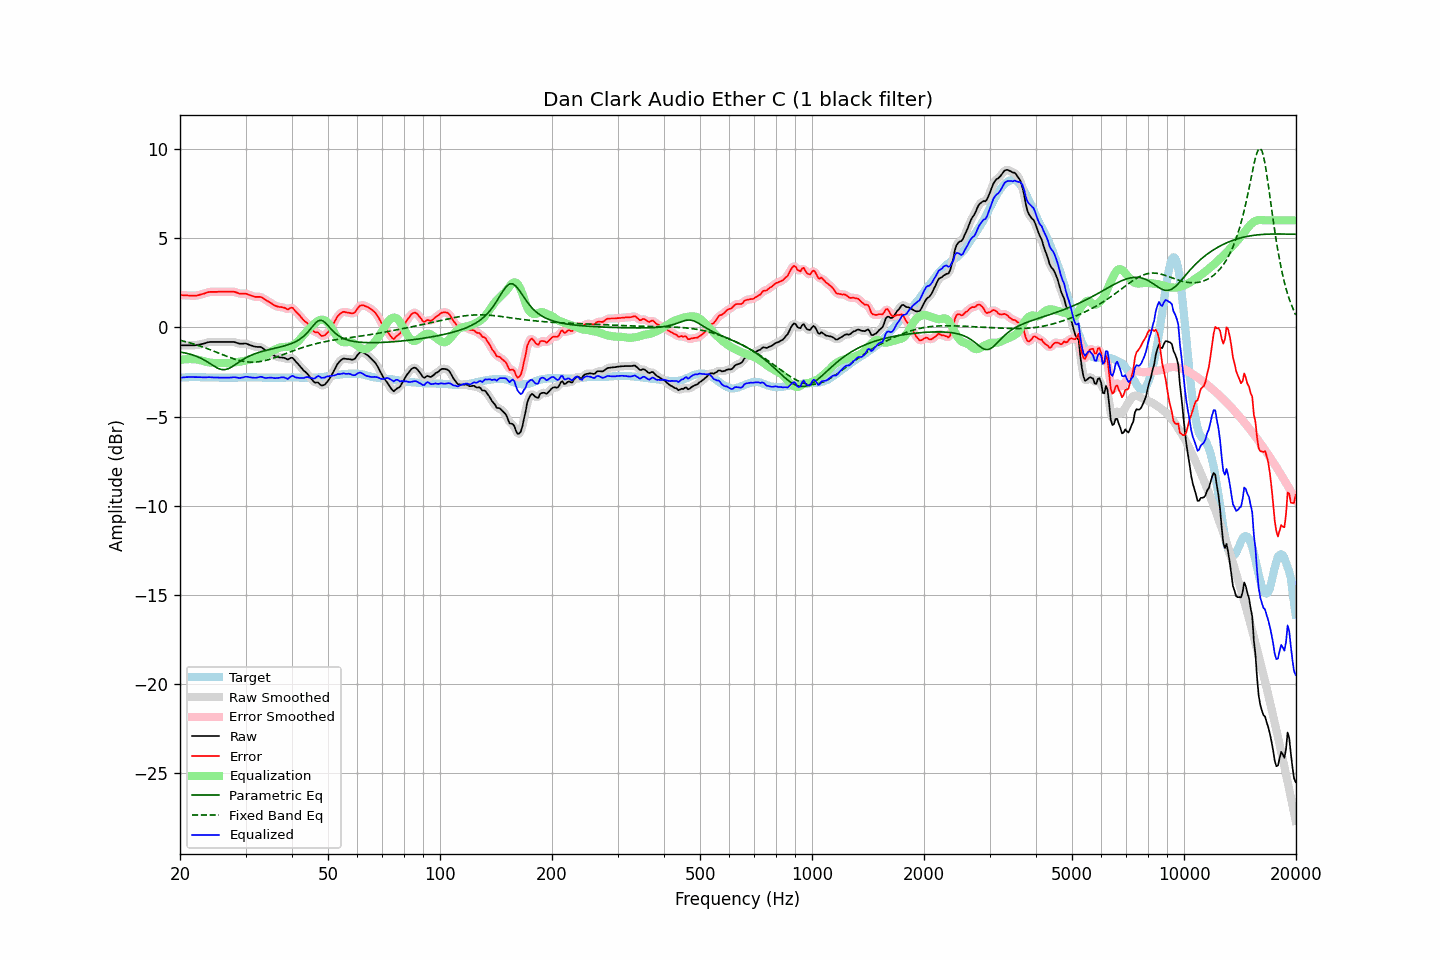

Values plotted in this chart, from the file beside it:
frequency, raw, error, smoothed, error_smoothed, equalization, parametric_eq, fixed_band_eq, equalized_raw, equalized_smoothed, target
20.00, -1.01, 1.82, -1.01, 1.82, -1.83, -1.38, -0.72, -2.83, -2.83, -2.82
20.20, -1.01, 1.81, -1.01, 1.81, -1.81, -1.40, -0.74, -2.82, -2.82, -2.81
20.40, -1.01, 1.80, -1.01, 1.80, -1.80, -1.41, -0.76, -2.81, -2.81, -2.80
20.61, -1.01, 1.80, -1.01, 1.80, -1.79, -1.43, -0.79, -2.80, -2.80, -2.80
20.81, -1.01, 1.79, -1.01, 1.79, -1.78, -1.45, -0.81, -2.79, -2.79, -2.79
21.02, -1.01, 1.79, -1.01, 1.79, -1.78, -1.47, -0.84, -2.78, -2.78, -2.79
21.23, -1.01, 1.78, -1.01, 1.78, -1.78, -1.50, -0.86, -2.78, -2.78, -2.78
21.44, -1.01, 1.78, -1.01, 1.78, -1.78, -1.52, -0.89, -2.78, -2.78, -2.78
21.66, -1.01, 1.78, -1.01, 1.78, -1.78, -1.55, -0.92, -2.78, -2.79, -2.78
21.87, -1.01, 1.78, -1.00, 1.78, -1.78, -1.58, -0.94, -2.79, -2.78, -2.78
22.09, -1.00, 1.78, -0.99, 1.78, -1.79, -1.61, -0.97, -2.79, -2.79, -2.77
22.31, -0.98, 1.80, -0.98, 1.80, -1.81, -1.65, -1.00, -2.78, -2.79, -2.78
22.54, -0.97, 1.82, -0.96, 1.82, -1.82, -1.69, -1.03, -2.79, -2.79, -2.78
22.76, -0.95, 1.85, -0.95, 1.84, -1.85, -1.73, -1.06, -2.79, -2.79, -2.79
22.99, -0.93, 1.87, -0.93, 1.87, -1.87, -1.78, -1.09, -2.80, -2.80, -2.79
23.22, -0.91, 1.89, -0.90, 1.90, -1.90, -1.83, -1.13, -2.81, -2.80, -2.79
23.45, -0.88, 1.93, -0.87, 1.93, -1.92, -1.88, -1.16, -2.80, -2.80, -2.80
23.69, -0.85, 1.96, -0.85, 1.96, -1.95, -1.93, -1.19, -2.79, -2.79, -2.80
23.92, -0.83, 1.98, -0.83, 1.98, -1.96, -1.99, -1.23, -2.79, -2.79, -2.80
24.16, -0.82, 1.99, -0.82, 1.99, -1.98, -2.05, -1.26, -2.79, -2.79, -2.80
24.40, -0.82, 1.99, -0.81, 1.99, -1.99, -2.11, -1.30, -2.80, -2.80, -2.80
24.65, -0.82, 1.99, -0.81, 1.99, -1.99, -2.16, -1.33, -2.81, -2.81, -2.80
24.89, -0.82, 1.99, -0.82, 1.99, -2.00, -2.22, -1.37, -2.81, -2.81, -2.80
25.14, -0.82, 1.99, -0.82, 1.99, -2.00, -2.27, -1.40, -2.81, -2.81, -2.81
25.39, -0.82, 2.00, -0.82, 2.00, -2.00, -2.31, -1.44, -2.81, -2.81, -2.81
25.65, -0.82, 2.00, -0.82, 2.00, -2.00, -2.34, -1.48, -2.81, -2.81, -2.81
25.91, -0.82, 2.00, -0.82, 2.00, -2.00, -2.36, -1.51, -2.81, -2.81, -2.81
26.16, -0.82, 2.00, -0.82, 2.00, -2.00, -2.37, -1.55, -2.82, -2.82, -2.81
26.43, -0.82, 2.00, -0.82, 2.00, -2.00, -2.37, -1.58, -2.82, -2.82, -2.81
26.69, -0.82, 2.00, -0.82, 2.00, -2.01, -2.34, -1.62, -2.82, -2.82, -2.81
26.96, -0.82, 2.00, -0.82, 2.00, -2.01, -2.32, -1.65, -2.82, -2.82, -2.81
27.23, -0.82, 2.00, -0.81, 2.00, -2.00, -2.27, -1.69, -2.82, -2.82, -2.81
27.50, -0.82, 2.00, -0.81, 2.00, -1.99, -2.23, -1.72, -2.81, -2.81, -2.81
27.77, -0.82, 2.00, -0.82, 2.00, -1.98, -2.17, -1.75, -2.80, -2.80, -2.81
28.05, -0.83, 1.99, -0.83, 1.99, -1.97, -2.11, -1.78, -2.79, -2.80, -2.81
28.33, -0.86, 1.96, -0.86, 1.96, -1.95, -2.05, -1.81, -2.81, -2.81, -2.81
28.62, -0.89, 1.93, -0.88, 1.93, -1.94, -1.99, -1.83, -2.82, -2.82, -2.81
28.90, -0.92, 1.89, -0.91, 1.90, -1.93, -1.93, -1.85, -2.84, -2.83, -2.80
29.19, -0.92, 1.89, -0.92, 1.89, -1.91, -1.87, -1.88, -2.83, -2.83, -2.80
29.48, -0.92, 1.89, -0.91, 1.89, -1.89, -1.81, -1.89, -2.81, -2.81, -2.80
29.78, -0.91, 1.89, -0.91, 1.89, -1.88, -1.75, -1.91, -2.78, -2.78, -2.79
30.08, -0.91, 1.89, -0.91, 1.88, -1.86, -1.71, -1.92, -2.76, -2.77, -2.79
30.38, -0.94, 1.86, -0.94, 1.86, -1.84, -1.66, -1.94, -2.77, -2.77, -2.79
30.68, -0.98, 1.82, -0.97, 1.83, -1.82, -1.61, -1.94, -2.79, -2.79, -2.79
30.99, -1.01, 1.79, -1.01, 1.79, -1.80, -1.57, -1.95, -2.80, -2.80, -2.79
31.30, -1.04, 1.76, -1.04, 1.76, -1.78, -1.53, -1.95, -2.81, -2.81, -2.79
31.61, -1.07, 1.73, -1.06, 1.73, -1.76, -1.50, -1.95, -2.82, -2.82, -2.79
31.93, -1.09, 1.71, -1.08, 1.71, -1.74, -1.46, -1.94, -2.82, -2.82, -2.79
32.24, -1.10, 1.71, -1.09, 1.71, -1.72, -1.43, -1.94, -2.81, -2.81, -2.80
32.57, -1.10, 1.71, -1.09, 1.71, -1.70, -1.40, -1.93, -2.79, -2.79, -2.80
32.89, -1.10, 1.71, -1.11, 1.70, -1.67, -1.37, -1.91, -2.77, -2.78, -2.80
33.22, -1.14, 1.68, -1.14, 1.67, -1.64, -1.35, -1.90, -2.78, -2.79, -2.81
33.55, -1.21, 1.61, -1.20, 1.62, -1.61, -1.32, -1.88, -2.81, -2.81, -2.82
33.89, -1.28, 1.55, -1.27, 1.56, -1.56, -1.30, -1.86, -2.84, -2.83, -2.82
34.23, -1.33, 1.50, -1.33, 1.50, -1.51, -1.28, -1.84, -2.83, -2.83, -2.82
34.57, -1.38, 1.45, -1.38, 1.45, -1.45, -1.25, -1.81, -2.83, -2.83, -2.82
34.92, -1.42, 1.40, -1.43, 1.40, -1.39, -1.23, -1.78, -2.82, -2.82, -2.82
35.27, -1.48, 1.34, -1.49, 1.34, -1.33, -1.21, -1.76, -2.82, -2.82, -2.82
35.62, -1.55, 1.28, -1.55, 1.28, -1.28, -1.19, -1.73, -2.83, -2.83, -2.82
35.97, -1.61, 1.22, -1.60, 1.23, -1.24, -1.17, -1.70, -2.85, -2.84, -2.82
... 635 more rows
